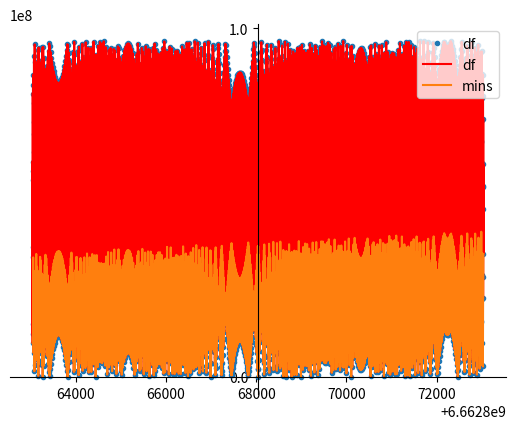

Here is the Python script that generated this plot:
import matplotlib.pyplot as plt
import numpy as np
import math
import pandas as pd
import sys
from collections import namedtuple
# from bigfloat import *

# base definitions
numberN = 11089180634223337999
startSumEst = 6662868040-5000

sumEstimations = np.arange(startSumEst, startSumEst+10000, 2, dtype=int)

# solve([p1*p2 = numberN, p1+p2=sumEst], [p1, p2]);
# p1(sumEst) := -(sqrt(sumEst^2  - 4 * numberN ) - sumEst)/2;
# p2(sumEst) :=  (sqrt(sumEst^2  - 4 * numberN ) + sumEst)/2;

def p1Function(sumEst):
    return  -(math.sqrt(sumEst**2 - 4 * numberN ) - sumEst)/2
myP1Function = np.vectorize(p1Function, otypes=['float'])
p1 = myP1Function(sumEstimations)

def p2Function(sumEst):
    return  (math.sqrt(sumEst**2 - 4 * numberN ) + sumEst)/2
myP2Function = np.vectorize(p2Function, otypes=['float'])
p2 = myP2Function(sumEstimations)

def p1DiffFunction(sumEst):
    p1Value = p1Function(sumEst)
    diffValue = p1Value - round(p1Value)
    return diffValue
myP1DiffFunction = np.vectorize(p1DiffFunction, otypes=['float'])
dp1 = myP1DiffFunction(sumEstimations)

def diffFunction(c1):
    p1AsInt = round(p1Function(c1))
    p2AsInt = round(p2Function(c1))
    diffValue = numberN - (p1AsInt * p2AsInt)
    return int(abs(diffValue))
myDiffFunction = np.vectorize(diffFunction, otypes=['int'])
df = myDiffFunction(sumEstimations)

# find all local mins
MinValuePosition = namedtuple('MinValuePosition', ['value', 'x', 'index', 'xdiff'])
mins = []
for i in range(1, len(sumEstimations)-1):
    # sumEstimations can be a numpy int32/int64 which overflows, converting to python3 int fixes the issue
    prevSumEstimation = int(sumEstimations[i-1])
    curSumEstimation = int(sumEstimations[i])
    nextSumEstimation = int(sumEstimations[i+1])

    prevValue = diffFunction(prevSumEstimation)
    curValue = diffFunction(curSumEstimation)
    nextValue = diffFunction(nextSumEstimation)

    if prevValue > curValue and curValue < nextValue:
        if len(mins) == 0:
            mins.append(MinValuePosition(curValue, curSumEstimation, i, 0))
        else:
            mins.append(MinValuePosition(curValue, curSumEstimation, i, mins[-1].x - curSumEstimation))

minsArray = np.array(mins)
# print(sumEstimations)
# print(p1)

# setting the axes at the centre
fig = plt.figure()
ax = fig.add_subplot(1, 1, 1)
ax.spines['left'].set_position('center')
ax.spines['bottom'].set_position('zero')
ax.spines['right'].set_color('none')
ax.spines['top'].set_color('none')
ax.xaxis.set_ticks_position('bottom')
ax.yaxis.set_ticks_position('left')

# plot the function
# plt.plot(sumEstimations,  p1, '.', label='p1')
# plt.plot(sumEstimations, p1, 'r', label='dp1')
# plt.plot(sumEstimations, dp1, '.', label='dp1')
plt.plot(sumEstimations,  df,  '.'    ,label='df')
plt.plot(sumEstimations,  df,  'r'    ,label='df')
# plt.plot(c3,df3, label='df3')
# plt.plot(c4,df4, label='df4')
plt.plot(minsArray[:, 1], minsArray[:, 0], label='mins')

# show the plot
plt.legend()
plt.show()